Image classification data set "dataset" (James7803/CS-4641-Group-130 on GitHub). Class labels (4): glioma, meningioma, no tumor, pituitary tumor.

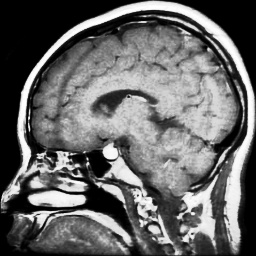
Label: pituitary tumor

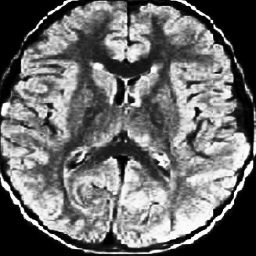
Label: no tumor

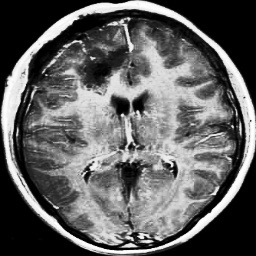
Label: glioma

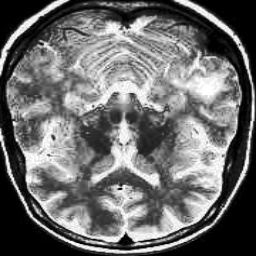
Label: no tumor

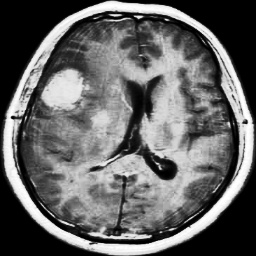
Label: meningioma

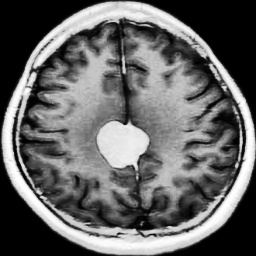
Label: meningioma
